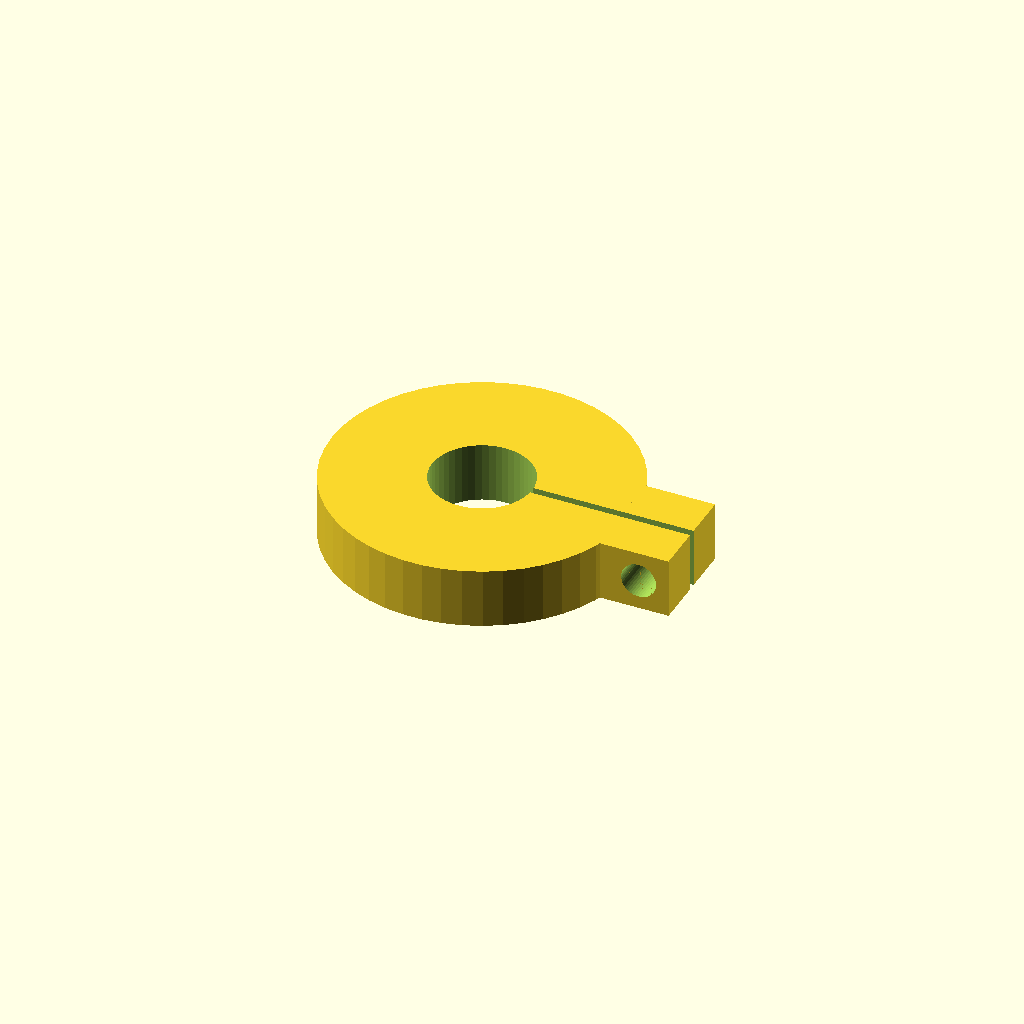
Cell 1: the model at its default parameters.
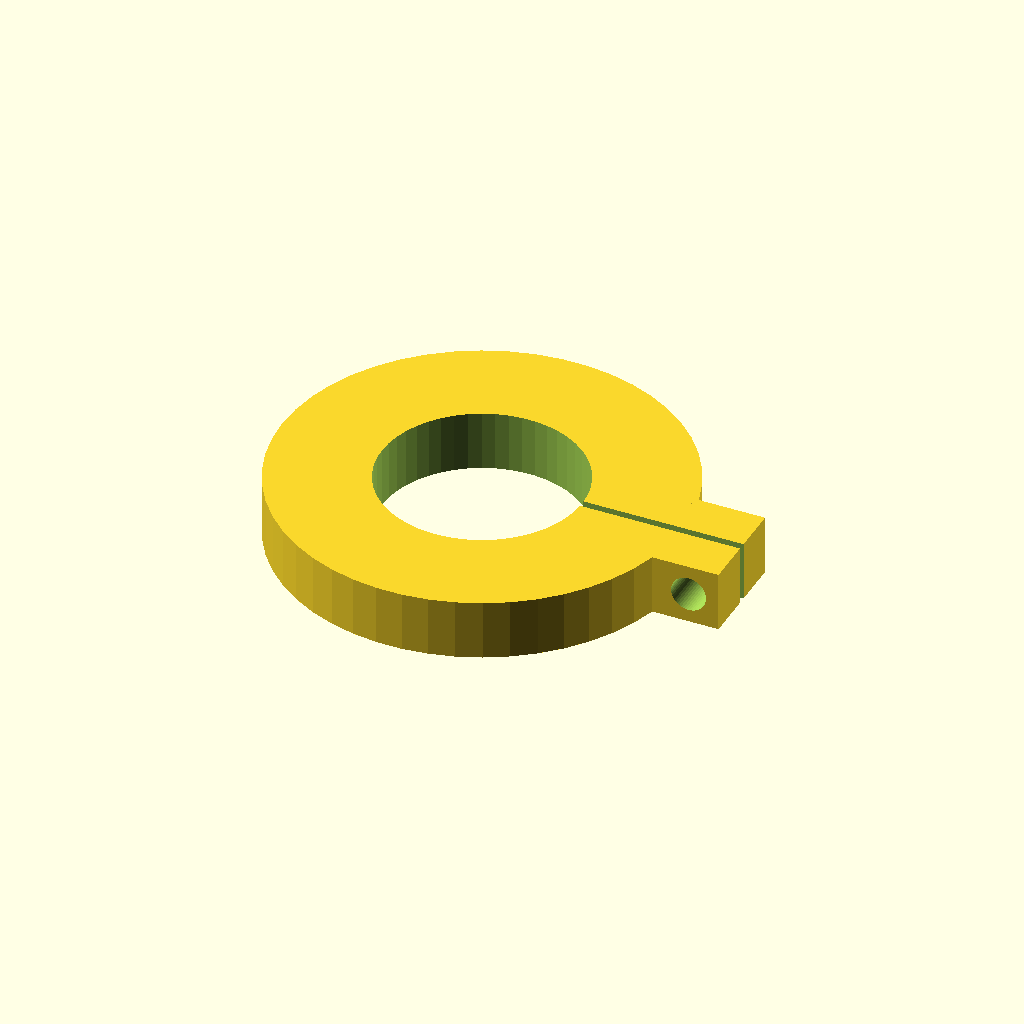
Cell 2: pipe_radius = 20 (everything else at default).
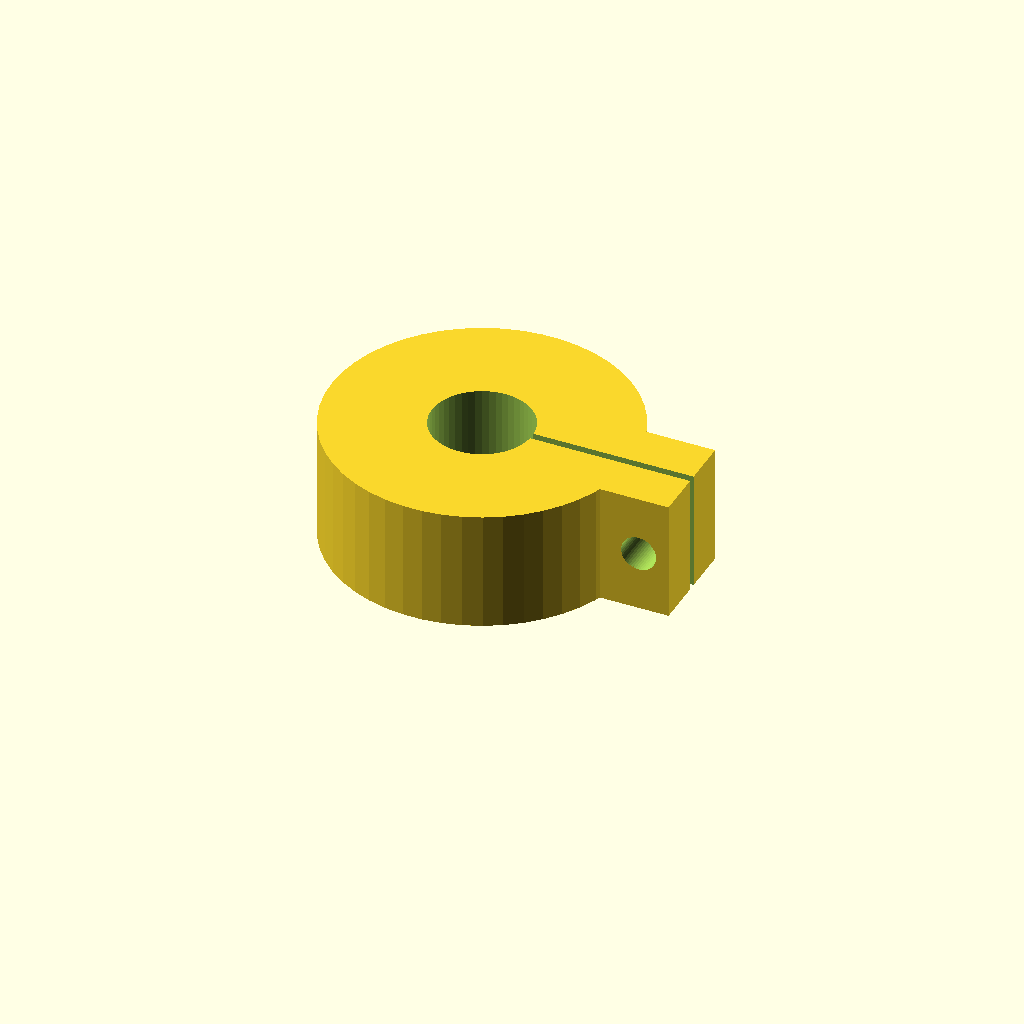
Cell 3: clamp_height = 24 (everything else at default).
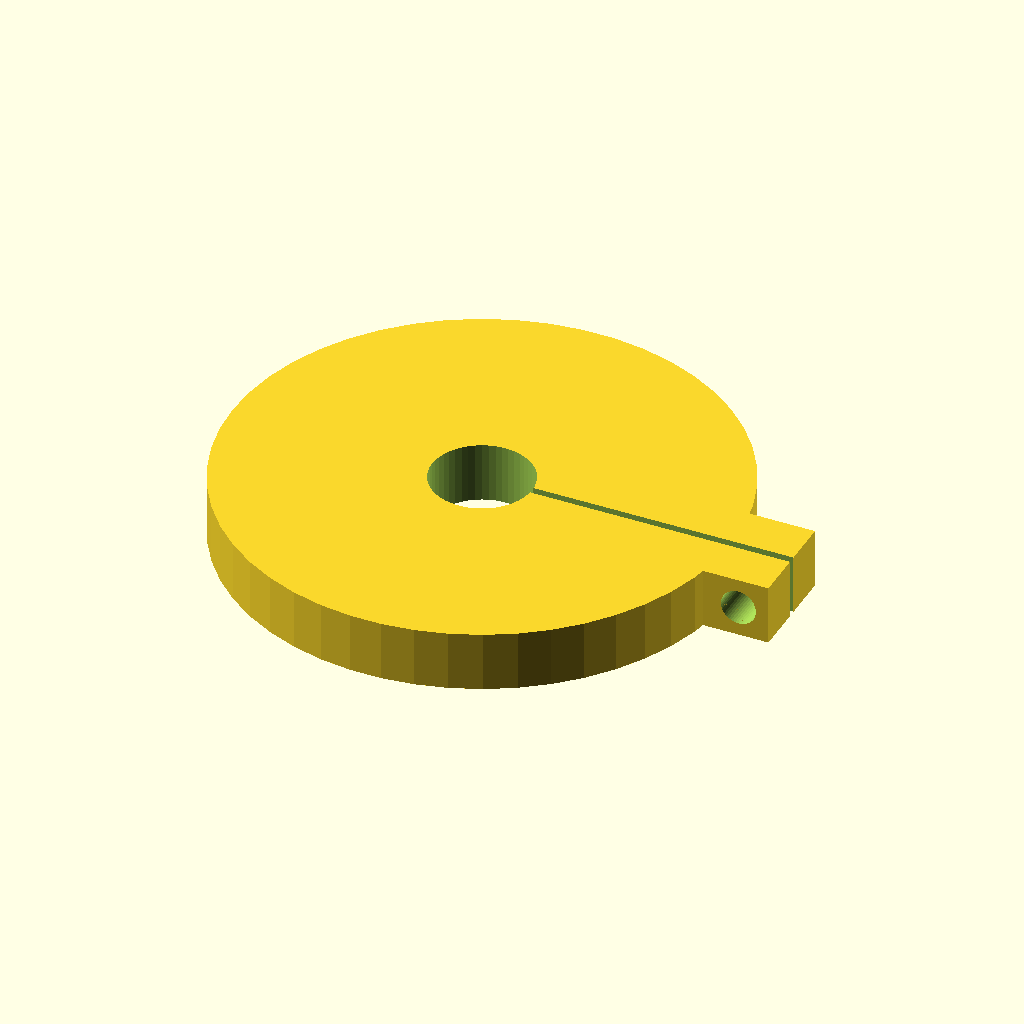
Cell 4: wall_thickness = 40 (everything else at default).
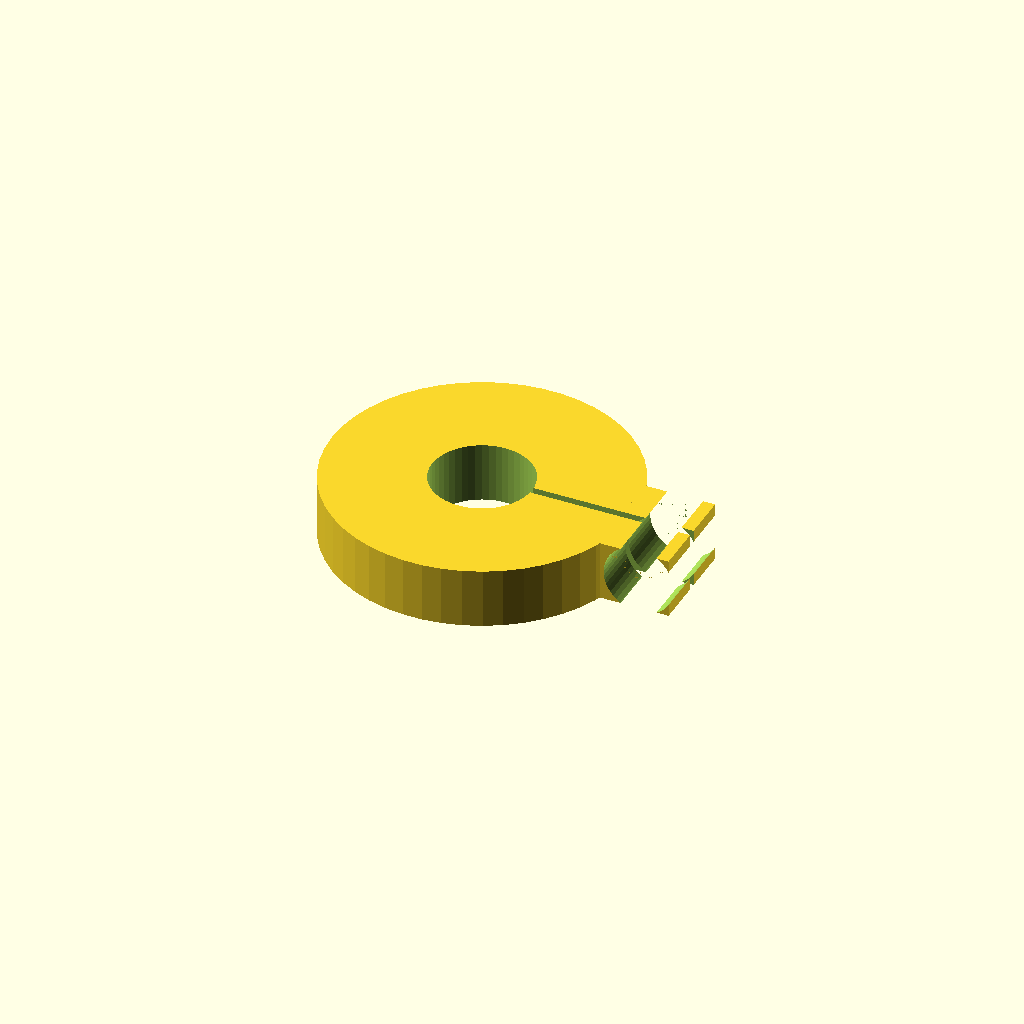
Cell 5 — screw_radius set to 7, the other parameters unchanged.
All cells are drawn from one camera (rotation 55°, 0°, 25°, orthographic, colour scheme Cornfield), so only the parameter changes between them.
OpenSCAD source file designs/pipe-clamp/pipe_clamp.scad:
// Split pipe clamp. All dimensions are millimeters.
// Preview with F5, then render with F6 before exporting.

/* [Clamp] */
// Radius of the pipe bore; add any desired fit allowance here.
pipe_radius = 10;
clamp_height = 12;
// Radial material thickness, not the outside radius.
wall_thickness = 20;
// Radius of the transverse screw hole.
screw_radius = 3.5;
slit_width = 1.5;

/* [Tabs] */
tab_length = 14;
// Tab extent on each side of the slit centerline.
tab_depth = 10;
tab_overlap = 2;

/* [Hidden] */
epsilon = 0.01;
$fn = 50;

outer_radius = pipe_radius + wall_thickness;
screw_x = outer_radius + (tab_length - tab_overlap) / 2;
cut_height = clamp_height + 2 * epsilon;

difference() {
    union() {
        cylinder(r = outer_radius, h = clamp_height);

        translate([outer_radius - tab_overlap, -tab_depth, 0])
            cube([tab_length, 2 * tab_depth, clamp_height]);
    }

    translate([0, 0, -epsilon])
        cylinder(r = pipe_radius, h = cut_height);

    translate([0, -slit_width / 2, -epsilon])
        cube([
            outer_radius + tab_length + epsilon,
            slit_width,
            cut_height
        ]);

    translate([screw_x, 0, clamp_height / 2])
        rotate([90, 0, 0])
            cylinder(
                r = screw_radius,
                h = 2 * tab_depth + 2 * epsilon,
                center = true
            );
}
Parameter table extracted from the source (name, type, default, range or options):
pipe_radius: number, default 10
clamp_height: number, default 12
wall_thickness: number, default 20
screw_radius: number, default 3.5
slit_width: number, default 1.5
tab_length: number, default 14
tab_depth: number, default 10
tab_overlap: number, default 2
